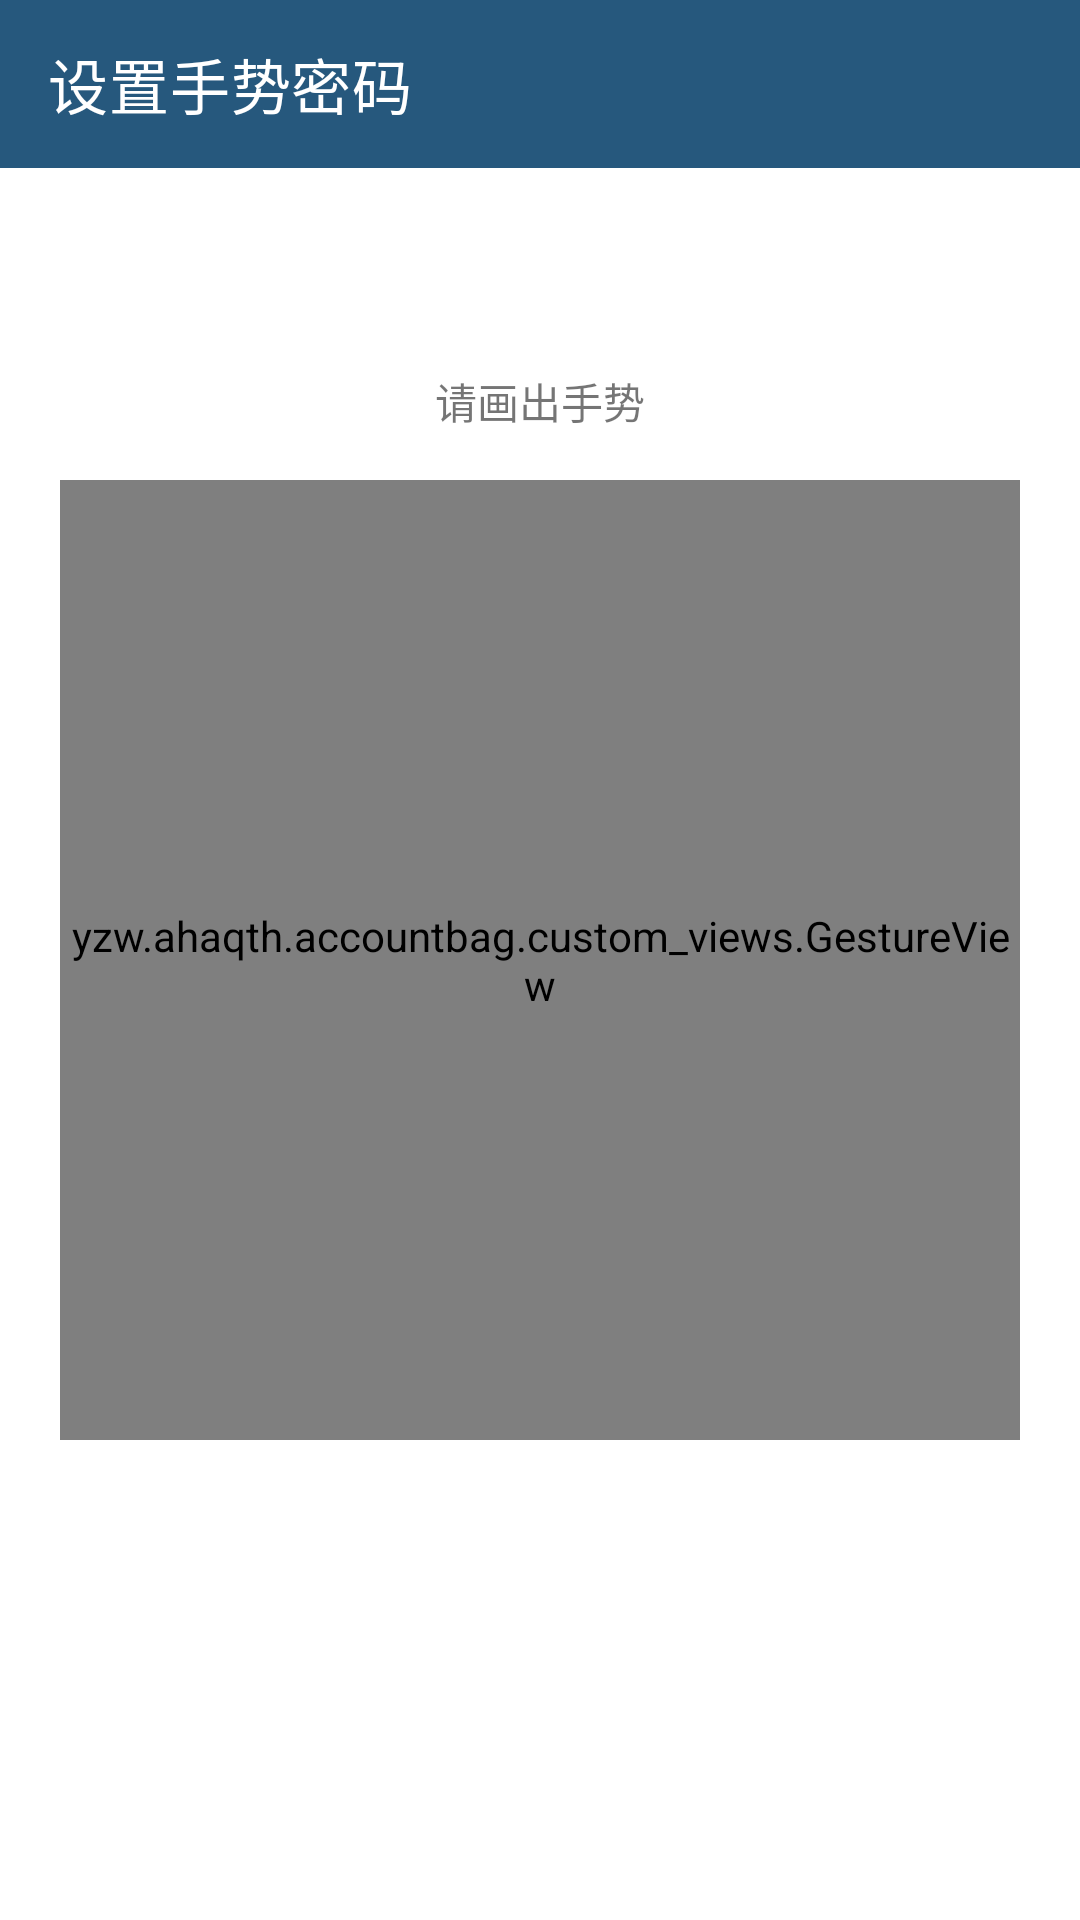

The Android layout XML behind this screen, and the referenced resources:
<!-- AndroidManifest.xml: application theme AppTheme -->
<!-- res/layout/activity_set_gesture_pwd.xml -->
<?xml version="1.0" encoding="utf-8"?>
<RelativeLayout xmlns:android="http://schemas.android.com/apk/res/android"
    xmlns:app="http://schemas.android.com/apk/res-auto"
    android:layout_width="match_parent"
    android:layout_height="match_parent">

    <android.support.v7.widget.Toolbar
        android:id="@+id/toolbar"
        app:title="设置手势密码"
        style="@style/ToolBarStyle"
        app:titleTextColor="@android:color/white"
        android:layout_alignParentTop="true"/>

    <TextView
        android:layout_width="match_parent"
        android:layout_height="wrap_content"
        android:text="请画出手势"
        android:layout_marginBottom="@dimen/padding_L"
        android:gravity="center_horizontal"
        android:id="@+id/set_gesturePWD_info_TV"
        android:layout_above="@id/set_gesturePWD_gestureView"/>
    <yzw.ahaqth.accountbag.custom_views.GestureView
        app:not_touched_color="@android:color/darker_gray"
        app:touched_color="@color/colorPrimary"
        app:validate_failed_color="@android:color/holo_red_light"
        app:validate_success_color="@android:color/holo_green_light"
        android:layout_centerInParent="true"
        android:layout_width="320dp"
        android:layout_height="320dp"
        android:id="@+id/set_gesturePWD_gestureView"/>
</RelativeLayout>
<!-- resources referenced by this layout -->
<resources>
  <color name="colorPrimary">#26587d</color>
  <dimen name="padding_L">16dp</dimen>
  <style name="ToolBarStyle">
          <item name="android:layout_width">match_parent</item>
          <item name="android:layout_height">56dp</item>
          <item name="android:background">@color/colorPrimary</item>
      </style>
  <style name="AppTheme" parent="Theme.MaterialComponents.Light.NoActionBar">
          
          <item name="colorPrimary">@color/colorPrimary</item>
          <item name="colorPrimaryDark">@color/colorPrimaryDark</item>
          <item name="colorAccent">@color/colorAccent</item>
      </style>
  <color name="colorPrimaryDark">#26587d</color>
  <color name="colorAccent">#9eaad4</color>
</resources>
